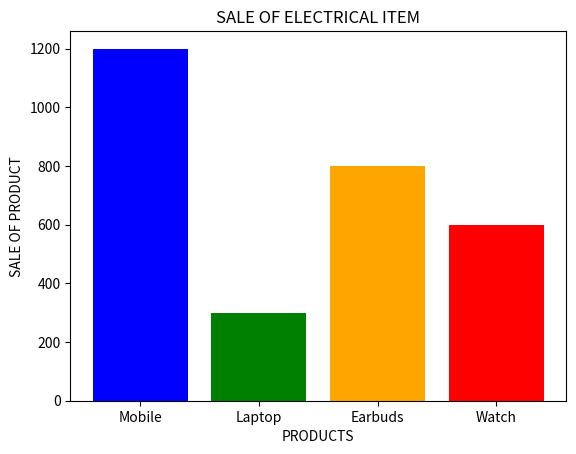

This chart was generated by the following Python code:
from matplotlib import pyplot as plt

# import matplotlib.pyplot as plt

products = ["Mobile","Laptop","Earbuds","Watch"]
sale = [1200,300,800,600]
plt.bar(products,sale,color = ["Blue","Green","Orange","Red"])
plt.xlabel("PRODUCTS")

plt.ylabel("SALE OF PRODUCT")
plt.title("SALE OF ELECTRICAL ITEM")

plt.show()
